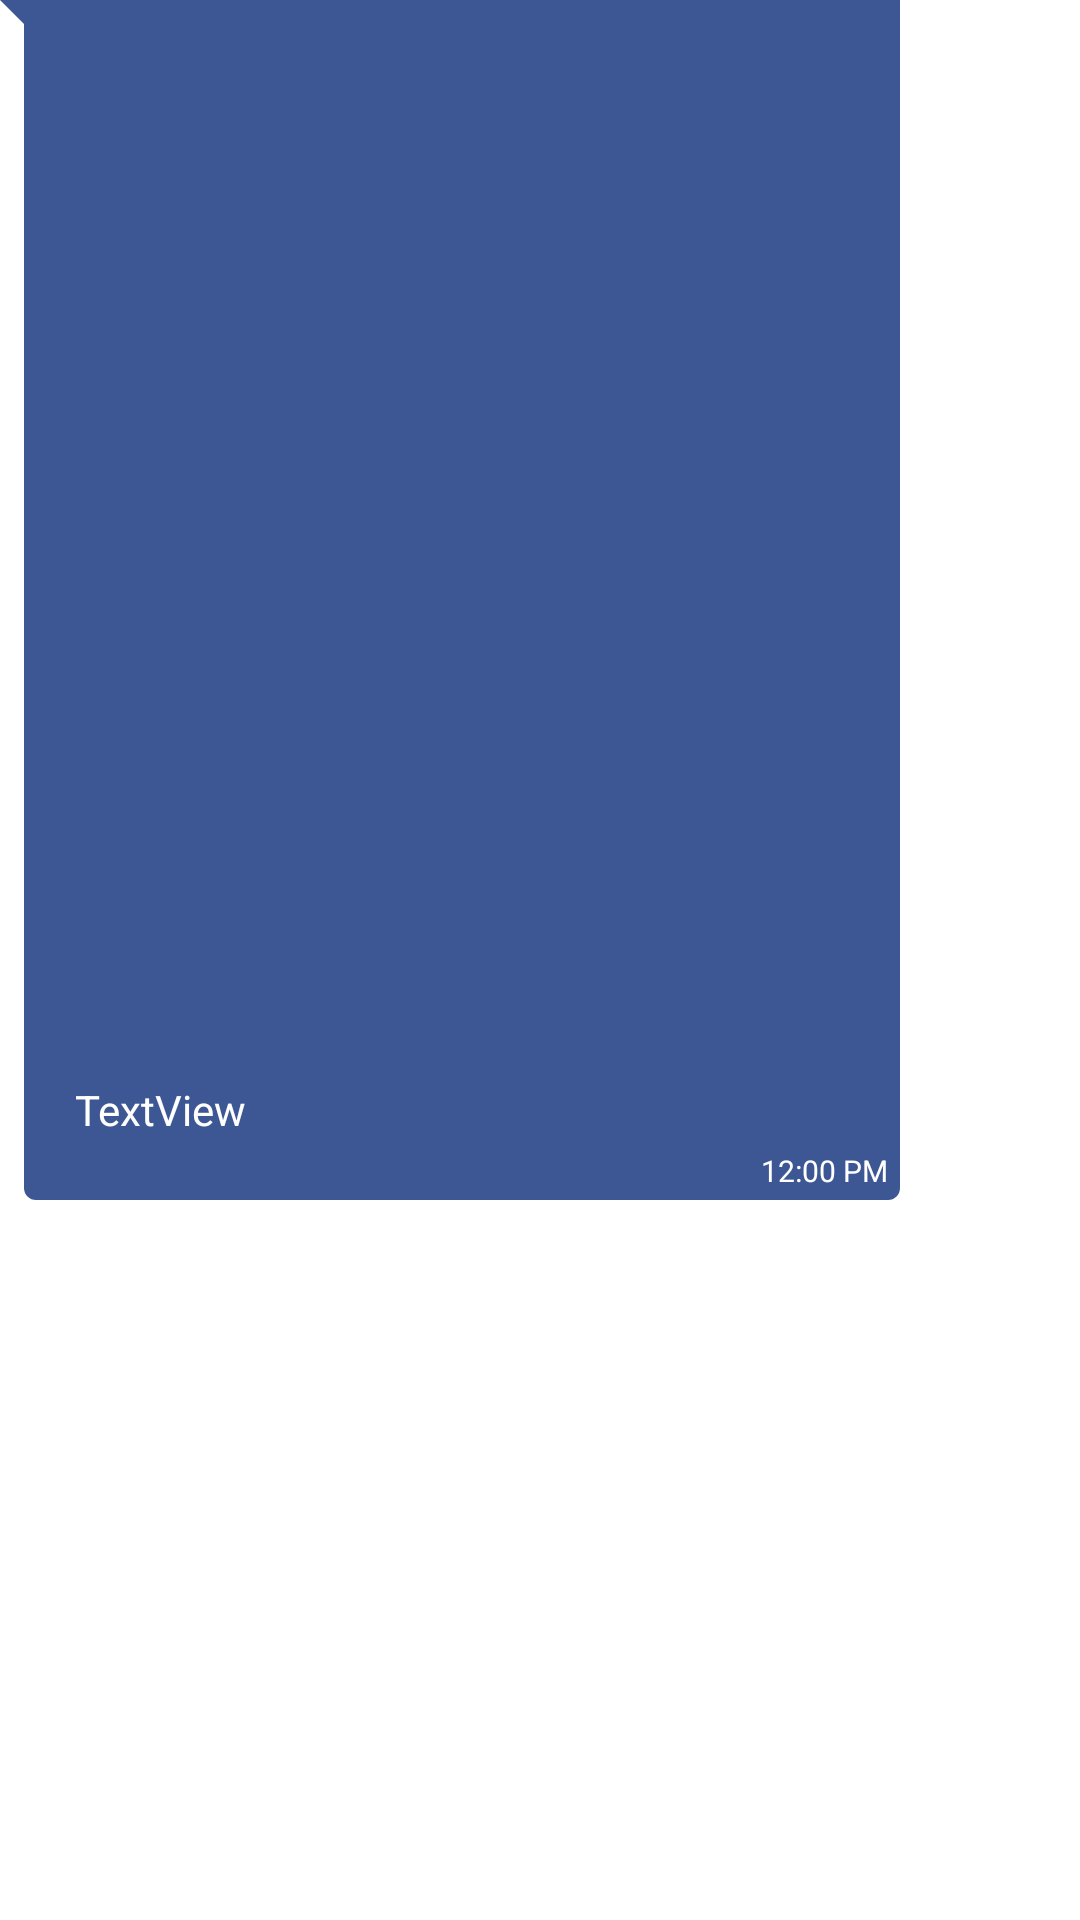

The Android layout XML behind this screen, and the referenced resources:
<!-- AndroidManifest.xml: application theme Theme.Massage -->
<!-- res/layout/samplercvr.xml -->
<?xml version="1.0" encoding="utf-8"?>
<androidx.constraintlayout.widget.ConstraintLayout xmlns:android="http://schemas.android.com/apk/res/android"
    xmlns:app="http://schemas.android.com/apk/res-auto"
    xmlns:tools="http://schemas.android.com/tools"
    android:layout_width="wrap_content"
    android:layout_height="wrap_content"
    android:layout_marginStart="5dp"
    android:layout_marginLeft="5dp"
    android:layout_marginTop="7dp"
    android:background="@drawable/bgrcvr"
    android:maxWidth="300dp"
    android:maxHeight="400dp"
    >

    <TextView
        android:id="@+id/rcvrtxt"
        android:layout_width="wrap_content"
        android:layout_height="wrap_content"
        android:layout_marginLeft="10dp"
        android:layout_marginTop="3dp"
        android:layout_marginBottom="4dp"
        android:inputType="textLongMessage|textMultiLine"
        android:maxWidth="260dp"
        android:minWidth="50dp"
        android:text="TextView"
        android:textColor="#FFFFFF"
        app:layout_constraintBottom_toTopOf="@+id/rcvrtime"
        app:layout_constraintStart_toStartOf="@+id/guideline2"
        app:layout_constraintTop_toTopOf="parent"
        app:layout_constraintVertical_bias="1.0" />

    <TextView
        android:id="@+id/rcvrtime"
        android:layout_width="wrap_content"
        android:layout_height="wrap_content"
        android:layout_marginEnd="4dp"
        android:layout_marginRight="4dp"
        android:layout_marginBottom="3dp"
        android:text="12:00 PM"
        android:textColor="#FFFFFF"
        android:textSize="10sp"
        app:layout_constraintBottom_toBottomOf="parent"
        app:layout_constraintEnd_toEndOf="parent" />

    <androidx.constraintlayout.widget.Guideline
        android:id="@+id/guideline2"
        android:layout_width="wrap_content"
        android:layout_height="wrap_content"
        android:orientation="vertical"
        app:layout_constraintGuide_begin="15dp" />
</androidx.constraintlayout.widget.ConstraintLayout>
<!-- resources referenced by this layout -->
<resources>
  <!-- drawable bgrcvr (drawable) -->
  <?xml version="1.0" encoding="utf-8"?>
  <layer-list xmlns:android="http://schemas.android.com/apk/res/android">
      <item>
          <rotate
              android:fromDegrees="-45"
              android:pivotX="0%"
              android:pivotY="0%"
              android:toDegrees="0" >
              <shape android:shape="rectangle" >
                  <solid android:color="@color/fb_color" />
              </shape>
          </rotate>
      </item>
      <item android:left="8dp">
          <shape android:shape="rectangle" >
              <solid android:color="@color/fb_color" />
              <corners android:radius="4dp" />
          </shape>
      </item>
  </layer-list>
  <style name="Theme.Massage" parent="Theme.MaterialComponents.DayNight.DarkActionBar">
          
          <item name="colorPrimary">@color/purple_500</item>
          <item name="colorPrimaryVariant">@color/purple_700</item>
          <item name="colorOnPrimary">@color/white</item>
          
          <item name="colorSecondary">@color/teal_200</item>
          <item name="colorSecondaryVariant">@color/teal_700</item>
          <item name="colorOnSecondary">@color/black</item>
          
          <item name="android:statusBarColor" tools:targetApi="l">?attr/colorPrimaryVariant</item>
          
      </style>
  <color name="fb_color">#3c5793</color>
  <color name="purple_500">#FF6200EE</color>
  <color name="purple_700">#FF3700B3</color>
  <color name="white">#FFFFFFFF</color>
  <color name="teal_200">#FF03DAC5</color>
  <color name="teal_700">#FF018786</color>
  <color name="black">#FF000000</color>
</resources>
